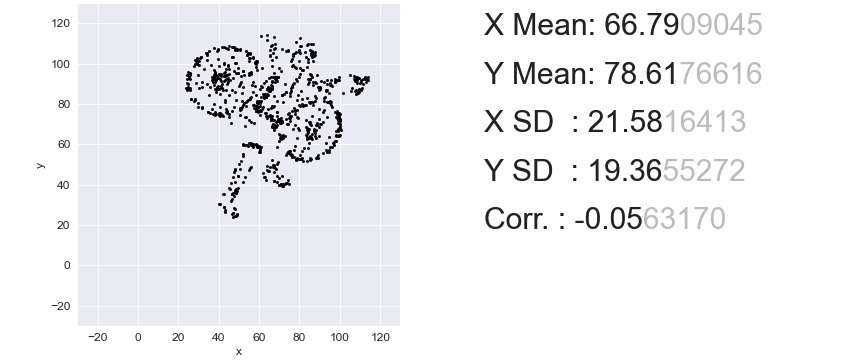

The file beside this chart, header and first rows:
71.70257387988562, 39.28583264291632
69.9, 61.58
72.99, 40.48
86.37, 64.94
52.14, 88.35
43.9, 76.27
67.5, 67.99
30.26, 101.3
44.68, 91.41
59.78, 76.42
38.33, 94.31
74.45, 55.99
60.63, 74.48
96.84, 60.69
40.73, 30.49
108.3, 85.37
38.59, 75.08
79, 82.01
52.31, 80.3
59.18, 59.72
54.89, 101.2
99.07, 91.78
35.41, 84.32
71.79, 64.41
44.76, 99.39
39.01, 106.4
79.42, 72.99
56.95, 90.81
85.86, 105.1
88.09, 63.37
90.06, 88.35
41.16, 88.95
41.16, 93.94
107.8, 87.01
78.57, 52.63
75.65, 86.34
105.4, 86.26
42.88, 91.85
78.05, 105.9
85.09, 70.83
68.18, 70.83
62.18, 83.95
74.96, 56.73
112.4, 92.38
25.8, 94.31
84.4, 102.4
46.56, 86.78
44.68, 90.96
59, 80.74
69.99, 72.32
53.6, 79.18
76.85, 90.06
58.58, 98.34
32.92, 97.37
64.15, 77.54
65.87, 73.21
37.64, 107.7
40.82, 94.17
82.77, 105.6
37.64, 94.31
45.02, 108.7
... 789 more rows
